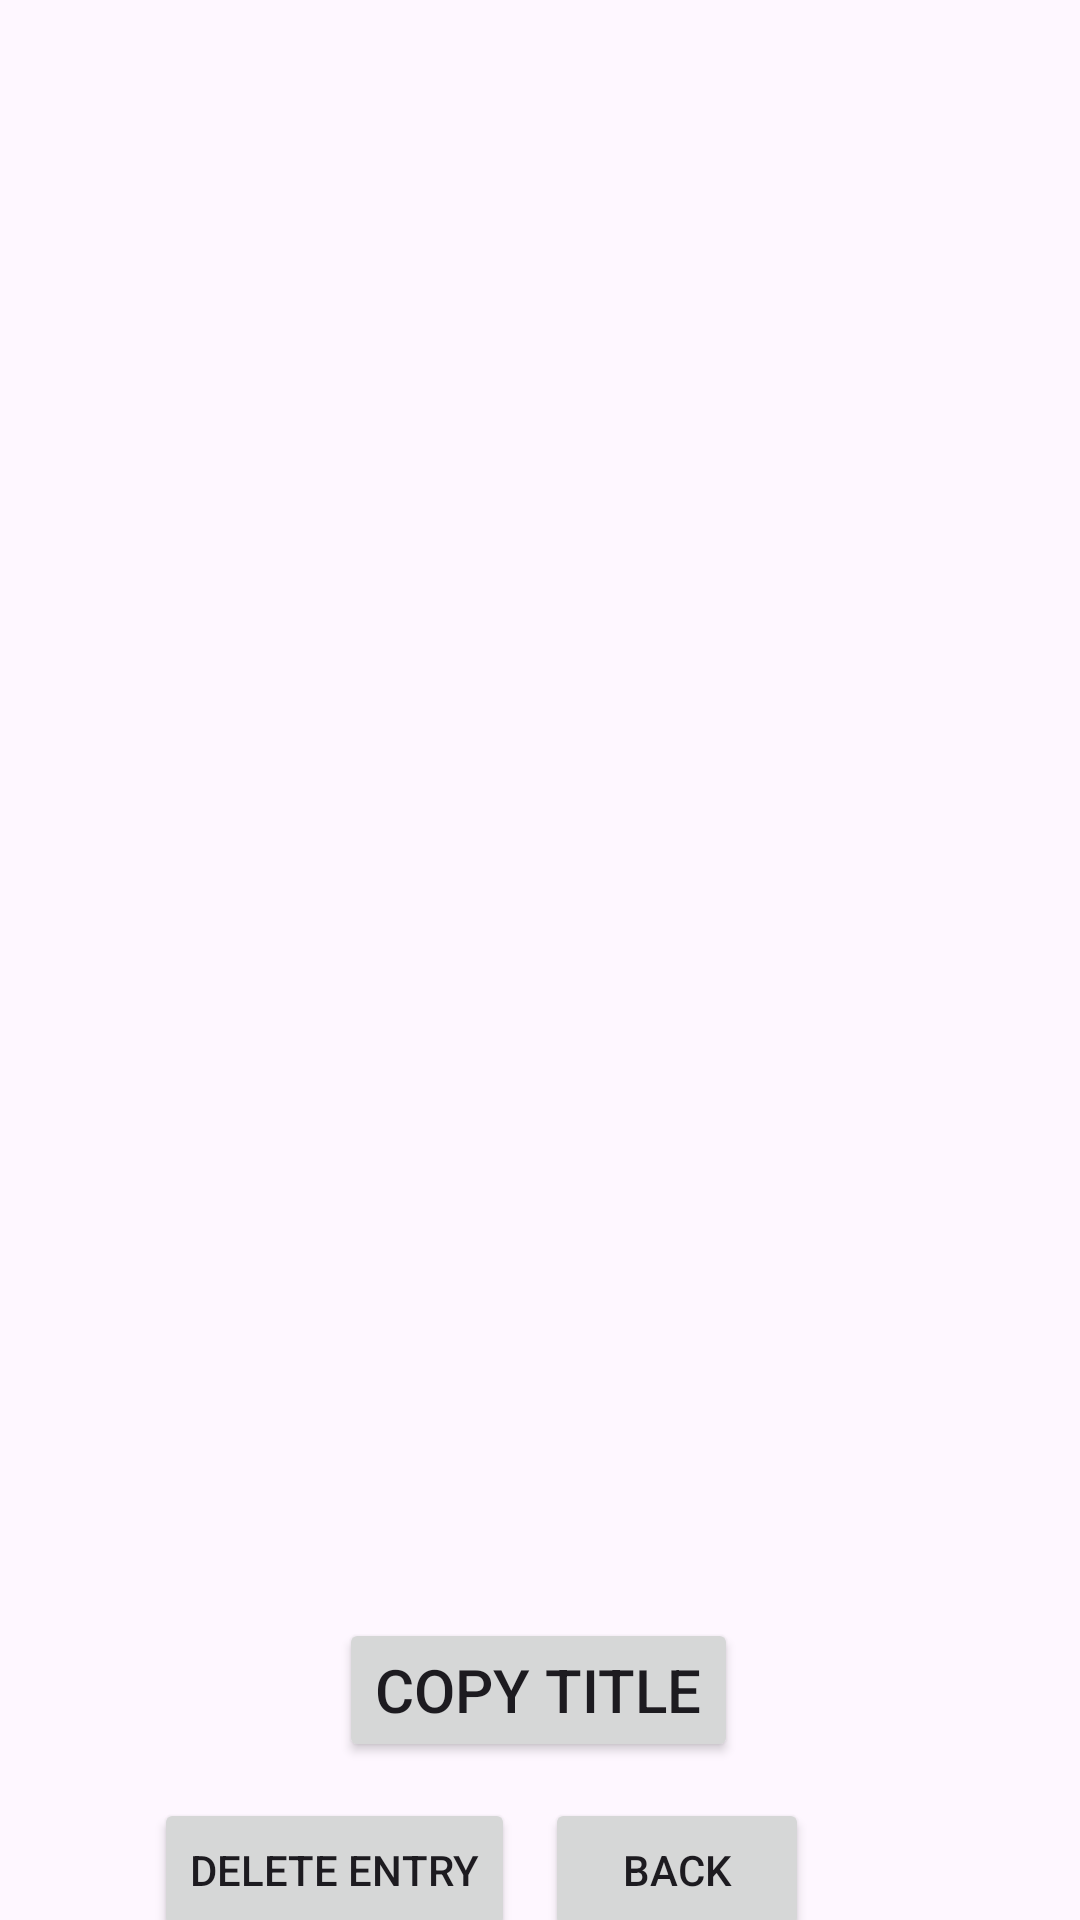

Produce the Android XML layout that renders to this screen, including the resource entries it uses.
<!-- AndroidManifest.xml: application theme Theme.Manga -->
<!-- res/layout/fragment_comic__item.xml -->
<?xml version="1.0" encoding="utf-8"?>
<androidx.constraintlayout.widget.ConstraintLayout xmlns:android="http://schemas.android.com/apk/res/android"
    xmlns:app="http://schemas.android.com/apk/res-auto"
    xmlns:tools="http://schemas.android.com/tools"
    android:layout_width="match_parent"
    android:layout_height="match_parent"
    tools:context=".Comic_Item">

    <TextView
        android:id="@+id/mangaTitle"
        android:layout_width="wrap_content"
        android:layout_height="wrap_content"
        android:layout_marginStart="178dp"
        android:layout_marginTop="65dp"
        android:layout_marginEnd="203dp"
        android:textSize="24sp"
        app:layout_constraintEnd_toEndOf="parent"
        app:layout_constraintStart_toStartOf="parent"
        app:layout_constraintTop_toTopOf="parent"
        tools:text="Title" />

    <ImageView
        android:id="@+id/mangaCover"
        android:layout_width="353dp"
        android:layout_height="370dp"
        android:layout_marginStart="91dp"
        android:layout_marginTop="20dp"
        android:layout_marginEnd="90dp"
        android:layout_marginBottom="53dp"
        app:layout_constraintBottom_toTopOf="@+id/copyText"
        app:layout_constraintEnd_toEndOf="parent"
        app:layout_constraintHorizontal_bias="0.505"
        app:layout_constraintStart_toStartOf="parent"
        app:layout_constraintTop_toBottomOf="@+id/mangaTitle"
        tools:src="@tools:sample/avatars" />

    <Button
        android:id="@+id/copyText"
        android:layout_width="wrap_content"
        android:layout_height="wrap_content"
        android:layout_marginTop="52dp"
        android:text="Copy Title"
        android:textSize="20sp"
        app:layout_constraintEnd_toEndOf="parent"
        app:layout_constraintHorizontal_bias="0.498"
        app:layout_constraintStart_toStartOf="parent"
        app:layout_constraintTop_toBottomOf="@+id/mangaCover" />

    <Button
        android:id="@+id/goBack"
        android:layout_width="wrap_content"
        android:layout_height="wrap_content"
        android:layout_marginTop="112dp"
        android:layout_marginEnd="99dp"
        android:layout_marginBottom="179dp"
        android:text="back"
        app:layout_constraintBottom_toBottomOf="parent"
        app:layout_constraintEnd_toEndOf="parent"
        app:layout_constraintStart_toEndOf="@+id/deleteManga"
        app:layout_constraintTop_toBottomOf="@+id/mangaCover"
        app:layout_constraintVertical_bias="0.0" />

    <Button
        android:id="@+id/deleteManga"
        android:layout_width="wrap_content"
        android:layout_height="wrap_content"
        android:layout_marginStart="60dp"
        android:layout_marginTop="112dp"
        android:layout_marginEnd="10dp"
        android:layout_marginBottom="179dp"
        android:text="Delete entry"
        app:layout_constraintBottom_toBottomOf="parent"
        app:layout_constraintEnd_toStartOf="@+id/goBack"
        app:layout_constraintStart_toStartOf="parent"
        app:layout_constraintTop_toBottomOf="@+id/mangaCover"
        app:layout_constraintVertical_bias="0.0" />

</androidx.constraintlayout.widget.ConstraintLayout>
<!-- resources referenced by this layout -->
<resources>
  <style name="Theme.Manga" parent="Base.Theme.Manga" />
  <style name="Base.Theme.Manga" parent="Theme.Material3.DayNight.NoActionBar">
          
          
      </style>
</resources>
